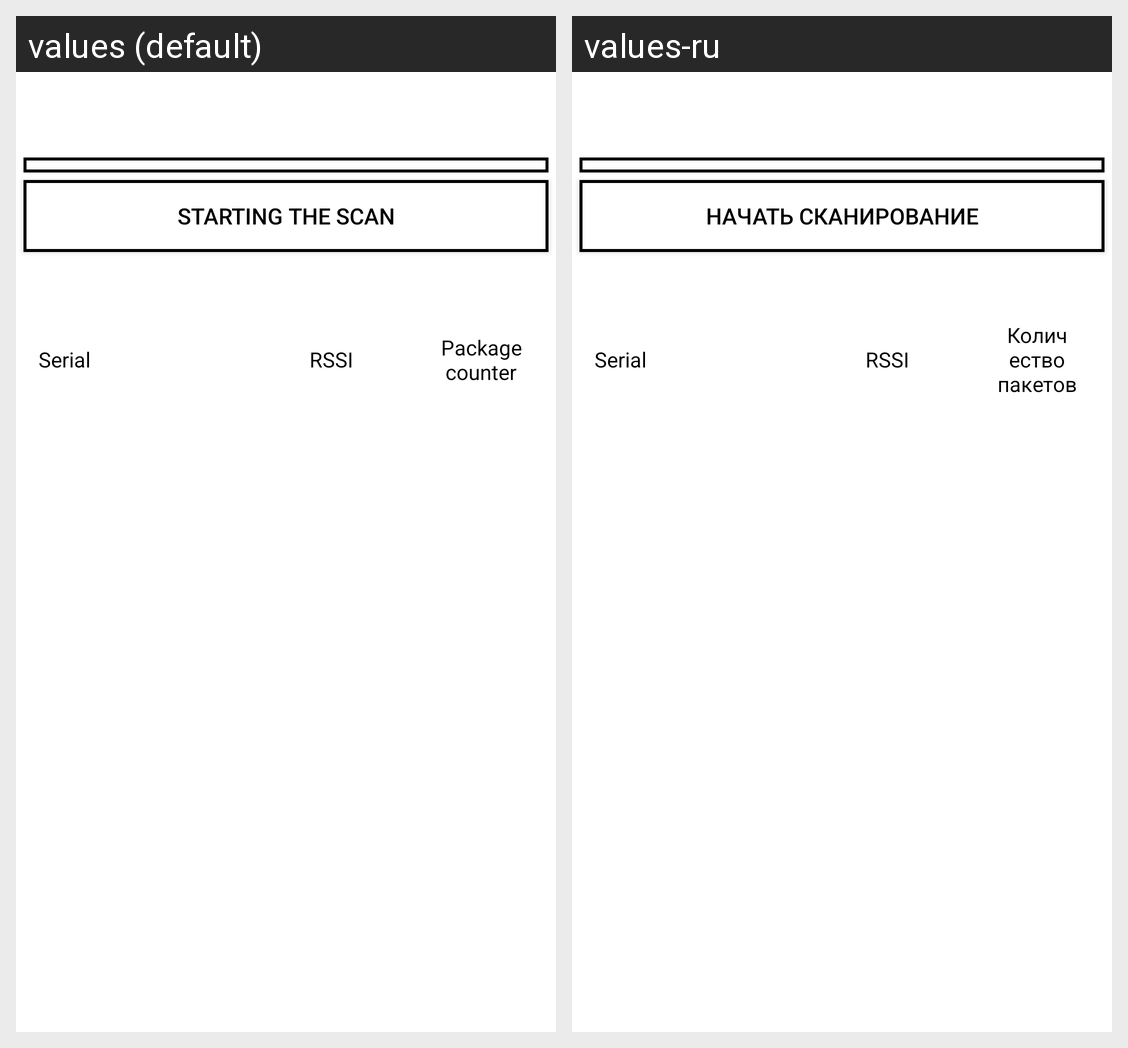

Here is an Android app screen in its default locale and in the app's own translations. Write out the translated-string differences for the strings that appear on this screen.
Android screen res/layout/fragment_scanning.xml rendered under 2 locales, left to right: values (default), values-ru. Device: Nexus 5 (rendered at 1080×1920; each locale shown at half size, 540×960, under a caption strip naming it); theme Theme.BleScanner.
Strings drawn on this screen, with the default value and each locale's value (text and hints the layout hard-codes, and strings that could not be matched under every locale, appear in the picture but are not listed):

start_scan
  values: Starting the scan
  values-ru: Начать сканирование

mac
  values: Serial
  values-ru: Serial

rssi
  values: RSSI
  values-ru: RSSI

counter
  values: Package counter
  values-ru: Количество пакетов
